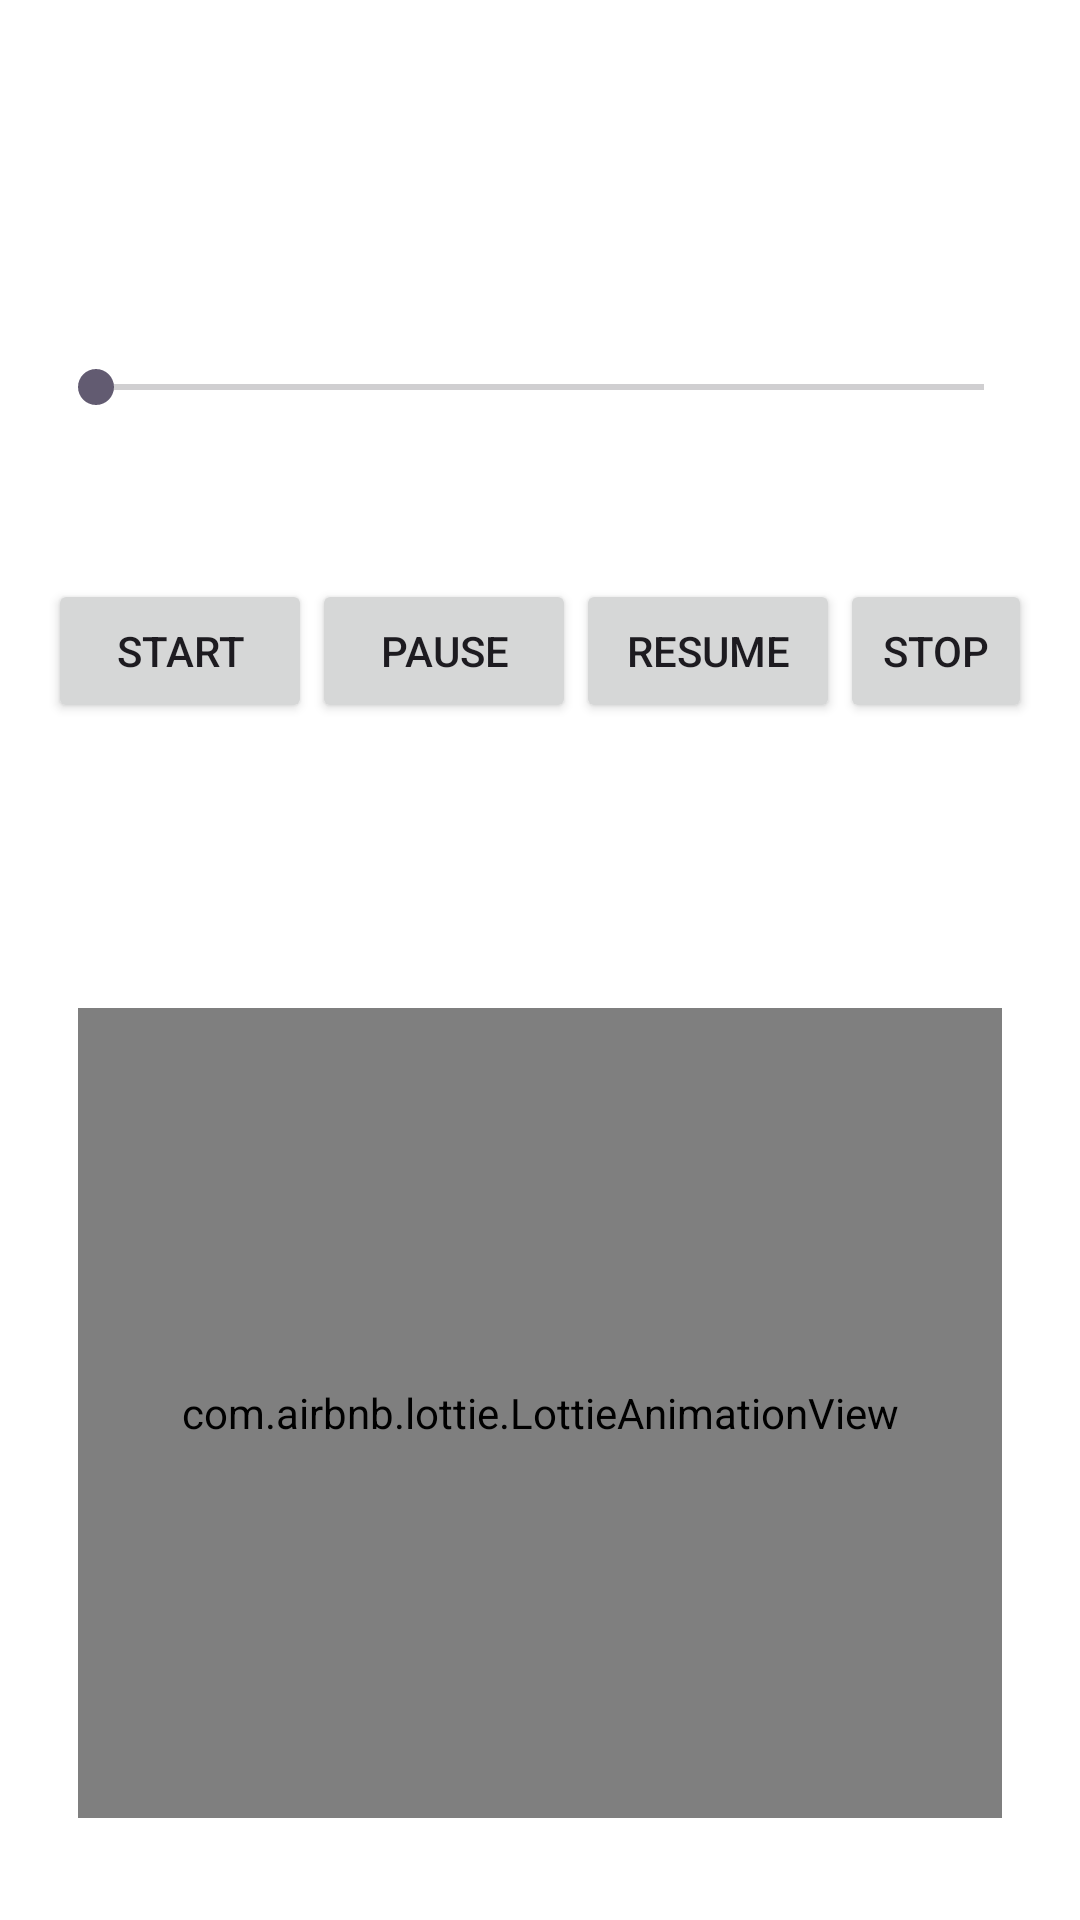

Layout XML and referenced resources for this Android screen:
<!-- AndroidManifest.xml: application theme Theme.TechyShubham -->
<!-- res/layout/activity_story_one.xml -->
<?xml version="1.0" encoding="utf-8"?>
<LinearLayout
    xmlns:android="http://schemas.android.com/apk/res/android"
    xmlns:app="http://schemas.android.com/apk/res-auto"
    xmlns:tools="http://schemas.android.com/tools"
    android:layout_width="match_parent"
    android:layout_height="match_parent"
    android:background="#FFFFFF"
    android:padding="16dp"
    android:orientation="vertical"
    tools:context=".RelationshipWithBooks.Story.StoryOne"
    >
    <RelativeLayout
        android:layout_width="match_parent"
        android:layout_height="wrap_content"
        android:layout_marginTop="85dp"
        >
        <TextView
            android:id="@+id/tv_pass"
            android:layout_width="wrap_content"
            android:layout_height="wrap_content"
            />
        <TextView
            android:id="@+id/tv_duration"
            android:layout_width="wrap_content"
            android:layout_height="wrap_content"
            android:layout_centerHorizontal="true"
            />
        <TextView
            android:id="@+id/tv_due"
            android:layout_width="wrap_content"
            android:layout_height="wrap_content"
            android:layout_alignParentRight="true"
            android:layout_alignParentEnd="true"
            />
        <SeekBar
            android:id="@+id/seek_bar"
            android:layout_width="match_parent"
            android:layout_height="wrap_content"
            android:layout_below="@id/tv_pass"
            />
    </RelativeLayout>
    <LinearLayout
        android:layout_width="match_parent"
        android:layout_height="wrap_content"
        android:orientation="horizontal"
        android:layout_marginTop="55dp"
        >
        <Button
            android:id="@+id/btn_play"
            android:layout_width="wrap_content"
            android:layout_height="wrap_content"
            android:text="Start"
            />
        <Button
            android:id="@+id/btn_pause"
            android:layout_width="wrap_content"
            android:layout_height="wrap_content"
            android:text="Pause"
            />
        <Button
            android:id="@+id/btn_res"
            android:layout_width="wrap_content"
            android:layout_height="wrap_content"
            android:text="Resume"
            />
        <Button
            android:id="@+id/btn_stop"
            android:layout_width="wrap_content"
            android:layout_height="wrap_content"
            android:text="Stop"
            />
    </LinearLayout>
    <RelativeLayout
        android:id="@+id/backGrnd"
        android:layout_width="match_parent"
        android:layout_height="270dp"
        android:layout_marginStart="10dp"
        android:layout_marginTop="95dp"
        android:layout_marginEnd="10dp">

        <com.airbnb.lottie.LottieAnimationView
            android:id="@+id/animation_view"
            android:layout_width="match_parent"
            android:layout_height="match_parent"
            app:layout_constraintBottom_toBottomOf="parent"
            app:layout_constraintEnd_toEndOf="parent"
            app:layout_constraintStart_toStartOf="parent"
            app:layout_constraintTop_toTopOf="parent"
            app:layout_constraintVertical_bias="0.378"
            app:lottie_autoPlay="true"
            app:lottie_loop="true"
            app:lottie_rawRes="@raw/music" />

    </RelativeLayout>
</LinearLayout>
<!-- resources referenced by this layout -->
<resources>
  <style name="Theme.TechyShubham" parent="Base.Theme.TechyShubham" />
  <style name="Base.Theme.TechyShubham" parent="Theme.Material3.DayNight.NoActionBar">
          
          
      </style>
</resources>
